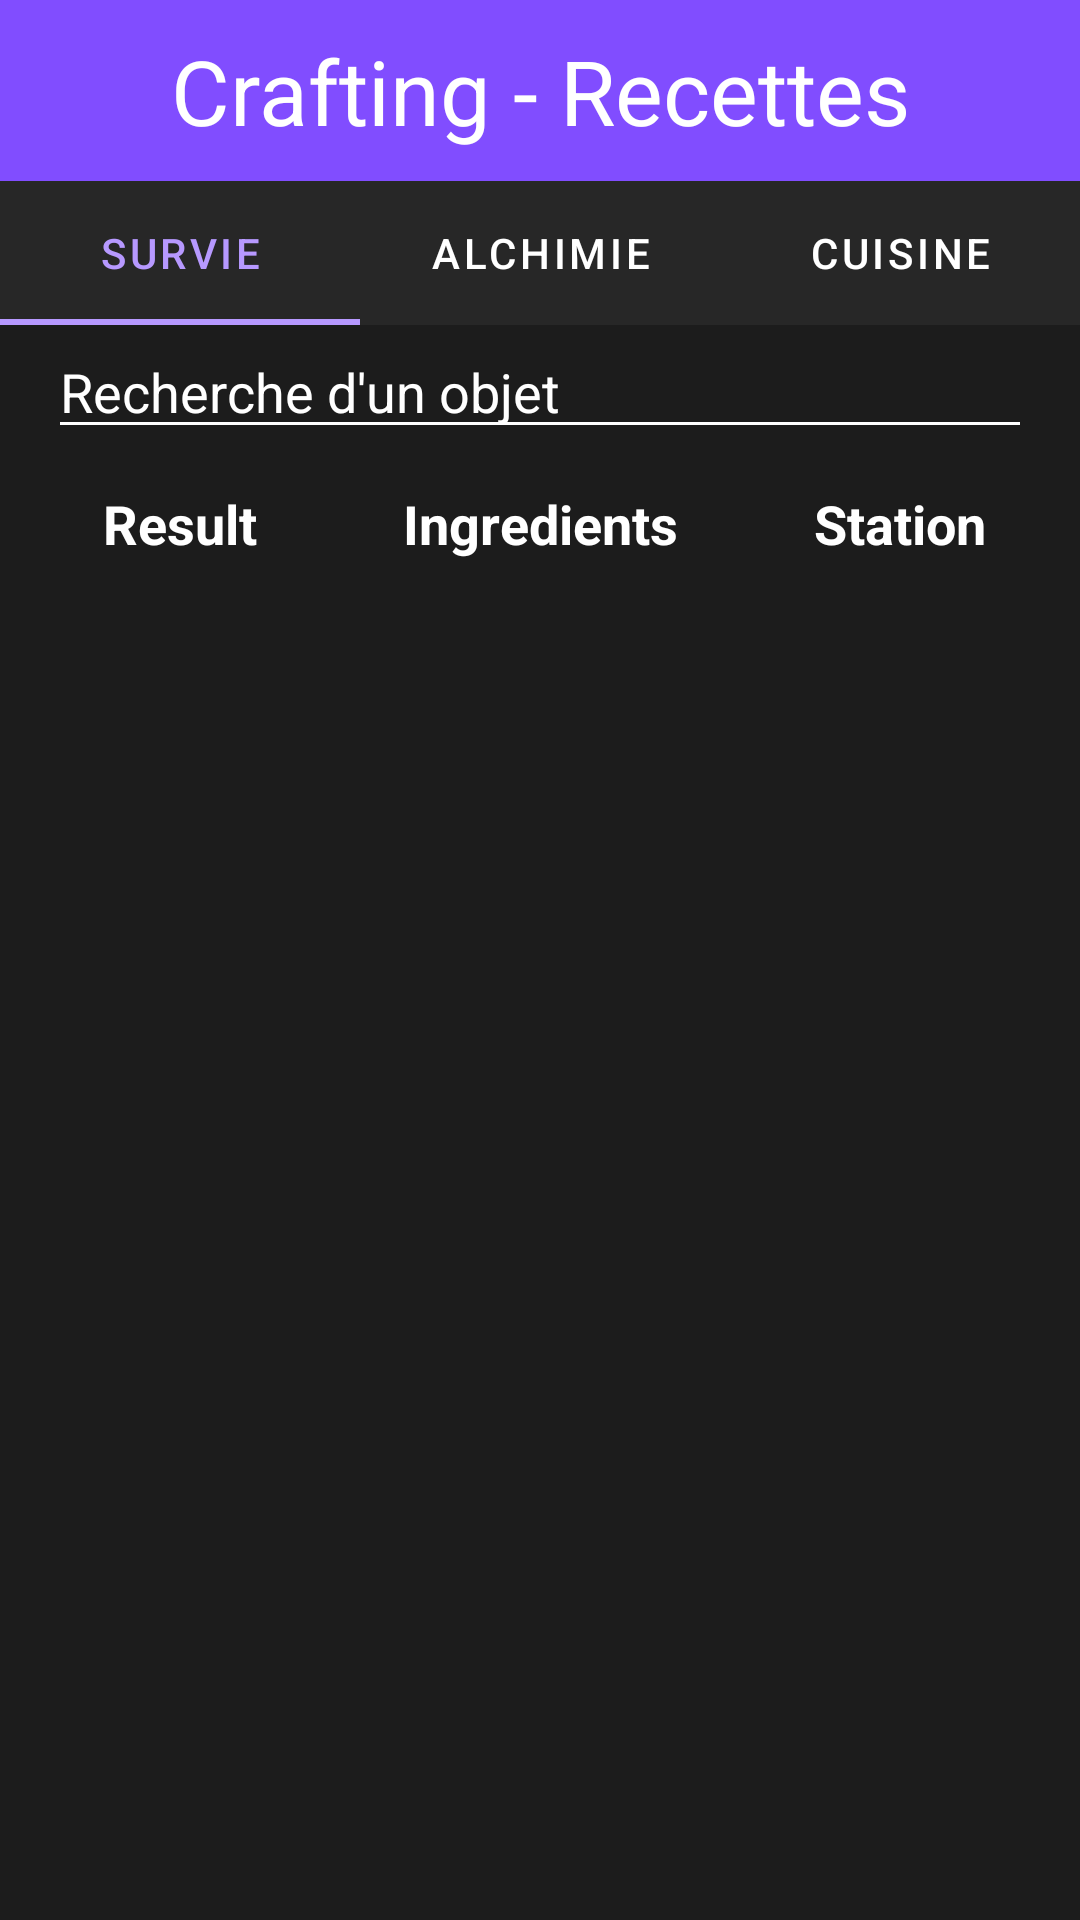

Reconstruct the res/layout file that produces this screen, plus the resources it refers to.
<!-- AndroidManifest.xml: application theme Theme.Dicoutward -->
<!-- res/layout/acticity_crafting.xml -->
<?xml version="1.0" encoding="utf-8"?>
<androidx.constraintlayout.widget.ConstraintLayout
    xmlns:android="http://schemas.android.com/apk/res/android"
    xmlns:app="http://schemas.android.com/apk/res-auto"
    xmlns:tools="http://schemas.android.com/tools"
    android:layout_width="match_parent"
    android:layout_height="match_parent"
    android:background="#1c1c1c">

    <TextView
        android:id="@+id/crafting_title"
        android:layout_width="0dp"
        android:layout_height="wrap_content"
        android:background="#814DFF"
        android:gravity="center"
        android:paddingTop="10dp"
        android:paddingBottom="10dp"
        android:text="Crafting - Recettes"
        android:textAlignment="center"
        android:textColor="#FFFFFF"
        android:textSize="30sp"
        app:layout_constraintEnd_toEndOf="parent"
        app:layout_constraintStart_toStartOf="parent"
        app:layout_constraintTop_toTopOf="parent" />

    <EditText
        android:id="@+id/editTextObjet"
        android:layout_width="0dp"
        android:layout_height="wrap_content"
        android:layout_marginStart="16dp"
        android:layout_marginEnd="16dp"
        android:backgroundTint="#FFFFFF"
        android:ems="10"
        android:hint="Recherche d'un objet"
        android:inputType="textPersonName"
        android:textColor="#FFFFFF"
        android:textColorHint="#FFFFFF"
        app:layout_constraintEnd_toEndOf="parent"
        app:layout_constraintStart_toStartOf="parent"
        app:layout_constraintTop_toBottomOf="@+id/tab_recips" />

    <com.google.android.material.tabs.TabLayout
        android:id="@+id/tab_recips"
        android:layout_width="match_parent"
        android:layout_height="wrap_content"
        android:background="#272727"
        app:layout_constraintEnd_toEndOf="parent"
        app:layout_constraintHorizontal_bias="0.0"
        app:layout_constraintStart_toStartOf="parent"
        app:layout_constraintTop_toBottomOf="@+id/crafting_title"
        app:tabIndicatorColor="#B799FF"
        app:tabSelectedTextColor="#B799FF"
        app:tabTextColor="#FFFFFF">

        <com.google.android.material.tabs.TabItem
            android:id="@+id/survival"
            android:layout_width="wrap_content"
            android:layout_height="wrap_content"
            android:text="Survie" />

        <com.google.android.material.tabs.TabItem
            android:id="@+id/alchemy"
            android:layout_width="wrap_content"
            android:layout_height="wrap_content"
            android:text="Alchimie" />

        <com.google.android.material.tabs.TabItem
            android:id="@+id/cooking"
            android:layout_width="wrap_content"
            android:layout_height="wrap_content"
            android:text="Cuisine" />
    </com.google.android.material.tabs.TabLayout>

    <LinearLayout
        android:id="@+id/linearLayout2"
        android:layout_width="0dp"
        android:layout_height="50dp"
        android:orientation="horizontal"
        android:weightSum="3"
        app:layout_constraintEnd_toEndOf="parent"
        app:layout_constraintStart_toStartOf="parent"
        app:layout_constraintTop_toBottomOf="@+id/editTextObjet">

        <TextView
            android:id="@+id/textView7"
            android:layout_width="match_parent"
            android:layout_height="wrap_content"
            android:layout_gravity="center"
            android:layout_weight="1"
            android:text="Result"
            android:textAlignment="center"
            android:textColor="#FFFFFF"
            android:textSize="18sp"
            android:textStyle="bold" />

        <TextView
            android:id="@+id/textView8"
            android:layout_width="match_parent"
            android:layout_height="wrap_content"
            android:layout_gravity="center"
            android:layout_weight="1"
            android:text="Ingredients"
            android:textAlignment="center"
            android:textColor="#FFFFFF"
            android:textSize="18sp"
            android:textStyle="bold" />

        <TextView
            android:id="@+id/textView9"
            android:layout_width="match_parent"
            android:layout_height="wrap_content"
            android:layout_gravity="center"
            android:layout_weight="1"
            android:text="Station"
            android:textAlignment="center"
            android:textColor="#FFFFFF"
            android:textSize="18sp"
            android:textStyle="bold" />
    </LinearLayout>

    <androidx.recyclerview.widget.RecyclerView
        android:id="@+id/listViewItemsCraftable"
        android:layout_width="0dp"
        android:layout_height="0dp"
        app:layout_constraintBottom_toBottomOf="parent"
        app:layout_constraintEnd_toEndOf="parent"
        app:layout_constraintStart_toStartOf="parent"
        app:layout_constraintTop_toBottomOf="@+id/linearLayout2" />

</androidx.constraintlayout.widget.ConstraintLayout>
<!-- resources referenced by this layout -->
<resources>
  <style name="Theme.Dicoutward" parent="Theme.MaterialComponents.DayNight.DarkActionBar">
          
          <item name="colorPrimary">@color/purple_500</item>
          <item name="colorPrimaryVariant">@color/purple_700</item>
          <item name="colorOnPrimary">@color/white</item>
          
          <item name="colorSecondary">@color/teal_200</item>
          <item name="colorSecondaryVariant">@color/teal_700</item>
          <item name="colorOnSecondary">@color/black</item>
          
          <item name="android:statusBarColor" tools:targetApi="l">?attr/colorPrimaryVariant</item>
          
      </style>
  <!-- not gathered from this repository: default colours our renderer supplied (Android Studio template values) -->
  <color name="purple_500">#FF6200EE</color>
  <color name="purple_700">#FF3700B3</color>
  <color name="teal_200">#FF03DAC5</color>
  <color name="teal_700">#FF018786</color>
  <color name="black">#FF000000</color>
  <color name="white">#FFFFFFFF</color>
</resources>
